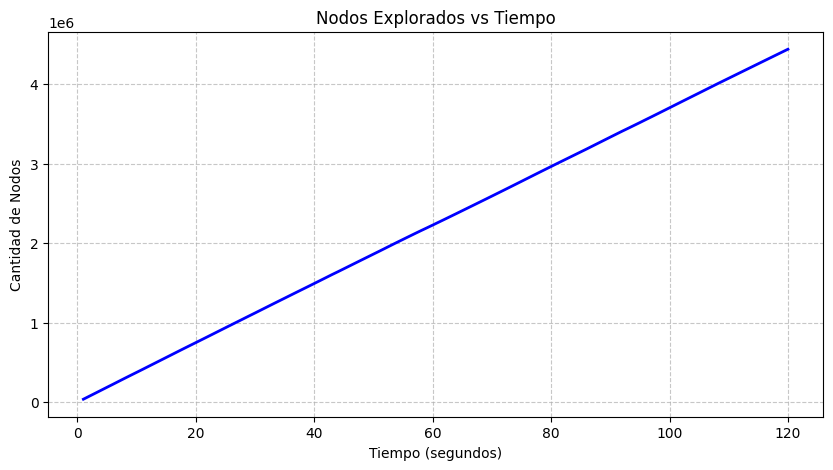

Source data for this figure (header and first rows):
Tiempo (s), Nodos
1, 37099
2, 74822
3, 112379
4, 150087
5, 187779
6, 225219
7, 263152
8, 300900
9, 338230
10, 375244
11, 412458
12, 450129
13, 487610
14, 525208
15, 562794
16, 600453
17, 638151
18, 675629
19, 712741
20, 749706
21, 786799
22, 824012
23, 861473
24, 898951
25, 936419
26, 973676
27, 1010715
28, 1047985
29, 1085279
30, 1122180
31, 1159589
32, 1197004
33, 1234419
34, 1271454
35, 1308456
36, 1345644
37, 1382676
38, 1419451
39, 1456278
40, 1493417
41, 1530437
42, 1567832
43, 1605260
44, 1641342
45, 1678278
46, 1715305
47, 1752342
48, 1789327
49, 1826125
50, 1863076
51, 1899754
52, 1937048
53, 1974479
54, 2011627
55, 2048215
56, 2084739
57, 2121169
58, 2157175
59, 2192332
60, 2227990
... 60 more rows
